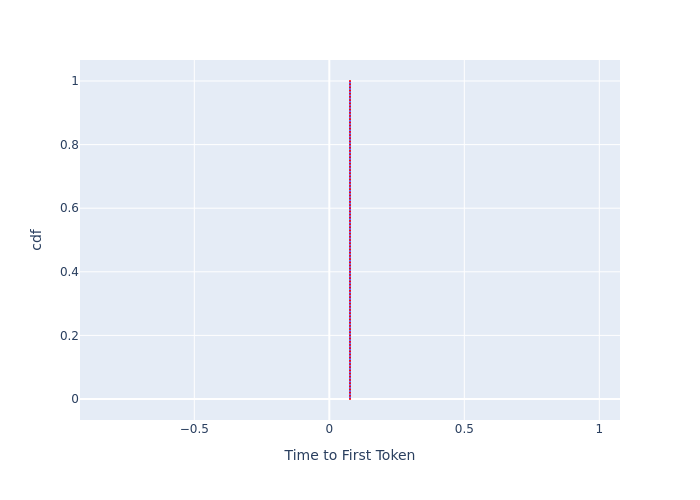

The data file committed next to this chart (first rows):
, cdf, Time to First Token
0, 0.0, 0.07661
1, 0.01, 0.07661
2, 0.02, 0.07661
3, 0.03, 0.07661
4, 0.04, 0.07661
5, 0.05, 0.07661
6, 0.06, 0.07661
7, 0.07, 0.07661
8, 0.08, 0.07661
9, 0.09, 0.07661
10, 0.1, 0.07661
11, 0.11, 0.07661
12, 0.12, 0.07661
13, 0.13, 0.07661
14, 0.14, 0.07661
15, 0.15, 0.07661
16, 0.16, 0.07661
17, 0.17, 0.07661
18, 0.18, 0.07661
19, 0.19, 0.07661
20, 0.2, 0.07661
21, 0.21, 0.07661
22, 0.22, 0.07661
23, 0.23, 0.07661
24, 0.24, 0.07661
25, 0.25, 0.07661
26, 0.26, 0.07661
27, 0.27, 0.07661
28, 0.28, 0.07661
29, 0.29, 0.07661
30, 0.3, 0.07661
31, 0.31, 0.07661
32, 0.32, 0.07661
33, 0.33, 0.07661
34, 0.34, 0.07661
35, 0.35, 0.07661
36, 0.36, 0.07661
37, 0.37, 0.07661
38, 0.38, 0.07661
39, 0.39, 0.07661
40, 0.4, 0.07661
41, 0.41, 0.07661
42, 0.42, 0.07661
43, 0.43, 0.07661
44, 0.44, 0.07661
45, 0.45, 0.07661
46, 0.46, 0.07661
47, 0.47, 0.07661
48, 0.48, 0.07661
49, 0.49, 0.07661
50, 0.5, 0.07661
51, 0.51, 0.07661
52, 0.52, 0.07661
53, 0.53, 0.07661
54, 0.54, 0.07661
55, 0.55, 0.07661
56, 0.56, 0.07661
57, 0.57, 0.07661
58, 0.58, 0.07661
59, 0.59, 0.07661
... 41 more rows
